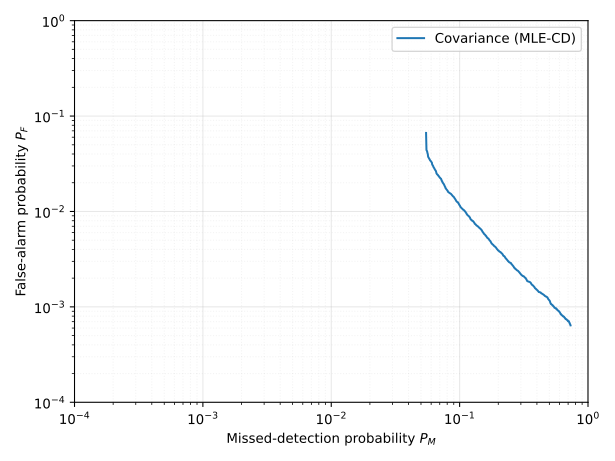

The table this chart was drawn from, first rows:
method, sweep, sweep_value, N, M, L, snr_db, activity_mode, noise_mode, threshold, PM, PF, active, inactive, missed, false_alarms
covariance_mle_cd, none, , 200, 32, 10, 20.0, event, snr, 0.0, 0.05478, 0.06655, 7886, 192114, 432, 12786
covariance_mle_cd, none, , 200, 32, 10, 20.0, event, snr, 0.001, 0.05516, 0.04645, 7886, 192114, 435, 8923
covariance_mle_cd, none, , 200, 32, 10, 20.0, event, snr, 0.002, 0.05516, 0.04403, 7886, 192114, 435, 8458
covariance_mle_cd, none, , 200, 32, 10, 20.0, event, snr, 0.003, 0.0558, 0.04272, 7886, 192114, 440, 8207
covariance_mle_cd, none, , 200, 32, 10, 20.0, event, snr, 0.004, 0.05592, 0.04177, 7886, 192114, 441, 8025
covariance_mle_cd, none, , 200, 32, 10, 20.0, event, snr, 0.005, 0.05618, 0.04089, 7886, 192114, 443, 7856
covariance_mle_cd, none, , 200, 32, 10, 20.0, event, snr, 0.006, 0.05643, 0.0403, 7886, 192114, 445, 7743
covariance_mle_cd, none, , 200, 32, 10, 20.0, event, snr, 0.007, 0.05656, 0.03971, 7886, 192114, 446, 7628
covariance_mle_cd, none, , 200, 32, 10, 20.0, event, snr, 0.008, 0.05656, 0.0392, 7886, 192114, 446, 7530
covariance_mle_cd, none, , 200, 32, 10, 20.0, event, snr, 0.009, 0.05668, 0.03866, 7886, 192114, 447, 7428
covariance_mle_cd, none, , 200, 32, 10, 20.0, event, snr, 0.01, 0.05668, 0.03821, 7886, 192114, 447, 7341
covariance_mle_cd, none, , 200, 32, 10, 20.0, event, snr, 0.011, 0.05681, 0.03773, 7886, 192114, 448, 7248
covariance_mle_cd, none, , 200, 32, 10, 20.0, event, snr, 0.012, 0.05694, 0.03727, 7886, 192114, 449, 7160
covariance_mle_cd, none, , 200, 32, 10, 20.0, event, snr, 0.013, 0.05719, 0.03689, 7886, 192114, 451, 7088
covariance_mle_cd, none, , 200, 32, 10, 20.0, event, snr, 0.014, 0.05757, 0.03652, 7886, 192114, 454, 7016
covariance_mle_cd, none, , 200, 32, 10, 20.0, event, snr, 0.015, 0.05782, 0.03623, 7886, 192114, 456, 6960
covariance_mle_cd, none, , 200, 32, 10, 20.0, event, snr, 0.016, 0.05795, 0.03585, 7886, 192114, 457, 6888
covariance_mle_cd, none, , 200, 32, 10, 20.0, event, snr, 0.017, 0.0582, 0.03559, 7886, 192114, 459, 6838
covariance_mle_cd, none, , 200, 32, 10, 20.0, event, snr, 0.018, 0.05846, 0.03528, 7886, 192114, 461, 6778
covariance_mle_cd, none, , 200, 32, 10, 20.0, event, snr, 0.019, 0.05858, 0.03497, 7886, 192114, 462, 6719
covariance_mle_cd, none, , 200, 32, 10, 20.0, event, snr, 0.02, 0.05871, 0.03465, 7886, 192114, 463, 6657
covariance_mle_cd, none, , 200, 32, 10, 20.0, event, snr, 0.021, 0.05884, 0.03431, 7886, 192114, 464, 6591
covariance_mle_cd, none, , 200, 32, 10, 20.0, event, snr, 0.022, 0.05935, 0.03402, 7886, 192114, 468, 6535
covariance_mle_cd, none, , 200, 32, 10, 20.0, event, snr, 0.023, 0.0596, 0.03376, 7886, 192114, 470, 6485
covariance_mle_cd, none, , 200, 32, 10, 20.0, event, snr, 0.024, 0.05985, 0.03348, 7886, 192114, 472, 6432
covariance_mle_cd, none, , 200, 32, 10, 20.0, event, snr, 0.025, 0.06023, 0.03321, 7886, 192114, 475, 6380
covariance_mle_cd, none, , 200, 32, 10, 20.0, event, snr, 0.026, 0.06049, 0.03294, 7886, 192114, 477, 6328
covariance_mle_cd, none, , 200, 32, 10, 20.0, event, snr, 0.027, 0.06074, 0.03268, 7886, 192114, 479, 6279
covariance_mle_cd, none, , 200, 32, 10, 20.0, event, snr, 0.028, 0.06087, 0.03236, 7886, 192114, 480, 6216
covariance_mle_cd, none, , 200, 32, 10, 20.0, event, snr, 0.029, 0.06087, 0.03216, 7886, 192114, 480, 6179
covariance_mle_cd, none, , 200, 32, 10, 20.0, event, snr, 0.03, 0.06099, 0.03186, 7886, 192114, 481, 6121
covariance_mle_cd, none, , 200, 32, 10, 20.0, event, snr, 0.031, 0.06099, 0.03161, 7886, 192114, 481, 6073
covariance_mle_cd, none, , 200, 32, 10, 20.0, event, snr, 0.032, 0.06099, 0.03134, 7886, 192114, 481, 6020
covariance_mle_cd, none, , 200, 32, 10, 20.0, event, snr, 0.033, 0.06125, 0.03108, 7886, 192114, 483, 5970
covariance_mle_cd, none, , 200, 32, 10, 20.0, event, snr, 0.034, 0.06137, 0.03082, 7886, 192114, 484, 5920
covariance_mle_cd, none, , 200, 32, 10, 20.0, event, snr, 0.035, 0.0615, 0.03056, 7886, 192114, 485, 5871
covariance_mle_cd, none, , 200, 32, 10, 20.0, event, snr, 0.036, 0.06188, 0.03033, 7886, 192114, 488, 5826
covariance_mle_cd, none, , 200, 32, 10, 20.0, event, snr, 0.037, 0.06201, 0.03006, 7886, 192114, 489, 5774
covariance_mle_cd, none, , 200, 32, 10, 20.0, event, snr, 0.038, 0.06226, 0.0298, 7886, 192114, 491, 5725
covariance_mle_cd, none, , 200, 32, 10, 20.0, event, snr, 0.039, 0.06239, 0.02956, 7886, 192114, 492, 5678
covariance_mle_cd, none, , 200, 32, 10, 20.0, event, snr, 0.04, 0.06252, 0.02934, 7886, 192114, 493, 5636
covariance_mle_cd, none, , 200, 32, 10, 20.0, event, snr, 0.041, 0.06277, 0.02911, 7886, 192114, 495, 5592
covariance_mle_cd, none, , 200, 32, 10, 20.0, event, snr, 0.042, 0.06277, 0.02893, 7886, 192114, 495, 5558
covariance_mle_cd, none, , 200, 32, 10, 20.0, event, snr, 0.043, 0.0629, 0.0288, 7886, 192114, 496, 5533
covariance_mle_cd, none, , 200, 32, 10, 20.0, event, snr, 0.044, 0.06328, 0.02864, 7886, 192114, 499, 5502
covariance_mle_cd, none, , 200, 32, 10, 20.0, event, snr, 0.045, 0.0634, 0.02846, 7886, 192114, 500, 5468
covariance_mle_cd, none, , 200, 32, 10, 20.0, event, snr, 0.046, 0.06353, 0.02827, 7886, 192114, 501, 5432
covariance_mle_cd, none, , 200, 32, 10, 20.0, event, snr, 0.047, 0.06378, 0.02808, 7886, 192114, 503, 5394
covariance_mle_cd, none, , 200, 32, 10, 20.0, event, snr, 0.048, 0.06378, 0.02787, 7886, 192114, 503, 5355
covariance_mle_cd, none, , 200, 32, 10, 20.0, event, snr, 0.049, 0.06391, 0.02763, 7886, 192114, 504, 5308
covariance_mle_cd, none, , 200, 32, 10, 20.0, event, snr, 0.05, 0.06416, 0.02745, 7886, 192114, 506, 5273
covariance_mle_cd, none, , 200, 32, 10, 20.0, event, snr, 0.051, 0.06454, 0.02723, 7886, 192114, 509, 5232
covariance_mle_cd, none, , 200, 32, 10, 20.0, event, snr, 0.052, 0.0648, 0.02706, 7886, 192114, 511, 5199
covariance_mle_cd, none, , 200, 32, 10, 20.0, event, snr, 0.053, 0.06493, 0.0269, 7886, 192114, 512, 5168
covariance_mle_cd, none, , 200, 32, 10, 20.0, event, snr, 0.054, 0.06518, 0.02674, 7886, 192114, 514, 5137
covariance_mle_cd, none, , 200, 32, 10, 20.0, event, snr, 0.055, 0.06531, 0.02657, 7886, 192114, 515, 5104
covariance_mle_cd, none, , 200, 32, 10, 20.0, event, snr, 0.056, 0.06531, 0.0264, 7886, 192114, 515, 5071
covariance_mle_cd, none, , 200, 32, 10, 20.0, event, snr, 0.057, 0.06543, 0.02623, 7886, 192114, 516, 5040
covariance_mle_cd, none, , 200, 32, 10, 20.0, event, snr, 0.058, 0.06556, 0.02607, 7886, 192114, 517, 5008
covariance_mle_cd, none, , 200, 32, 10, 20.0, event, snr, 0.059, 0.06581, 0.02586, 7886, 192114, 519, 4968
... 941 more rows
